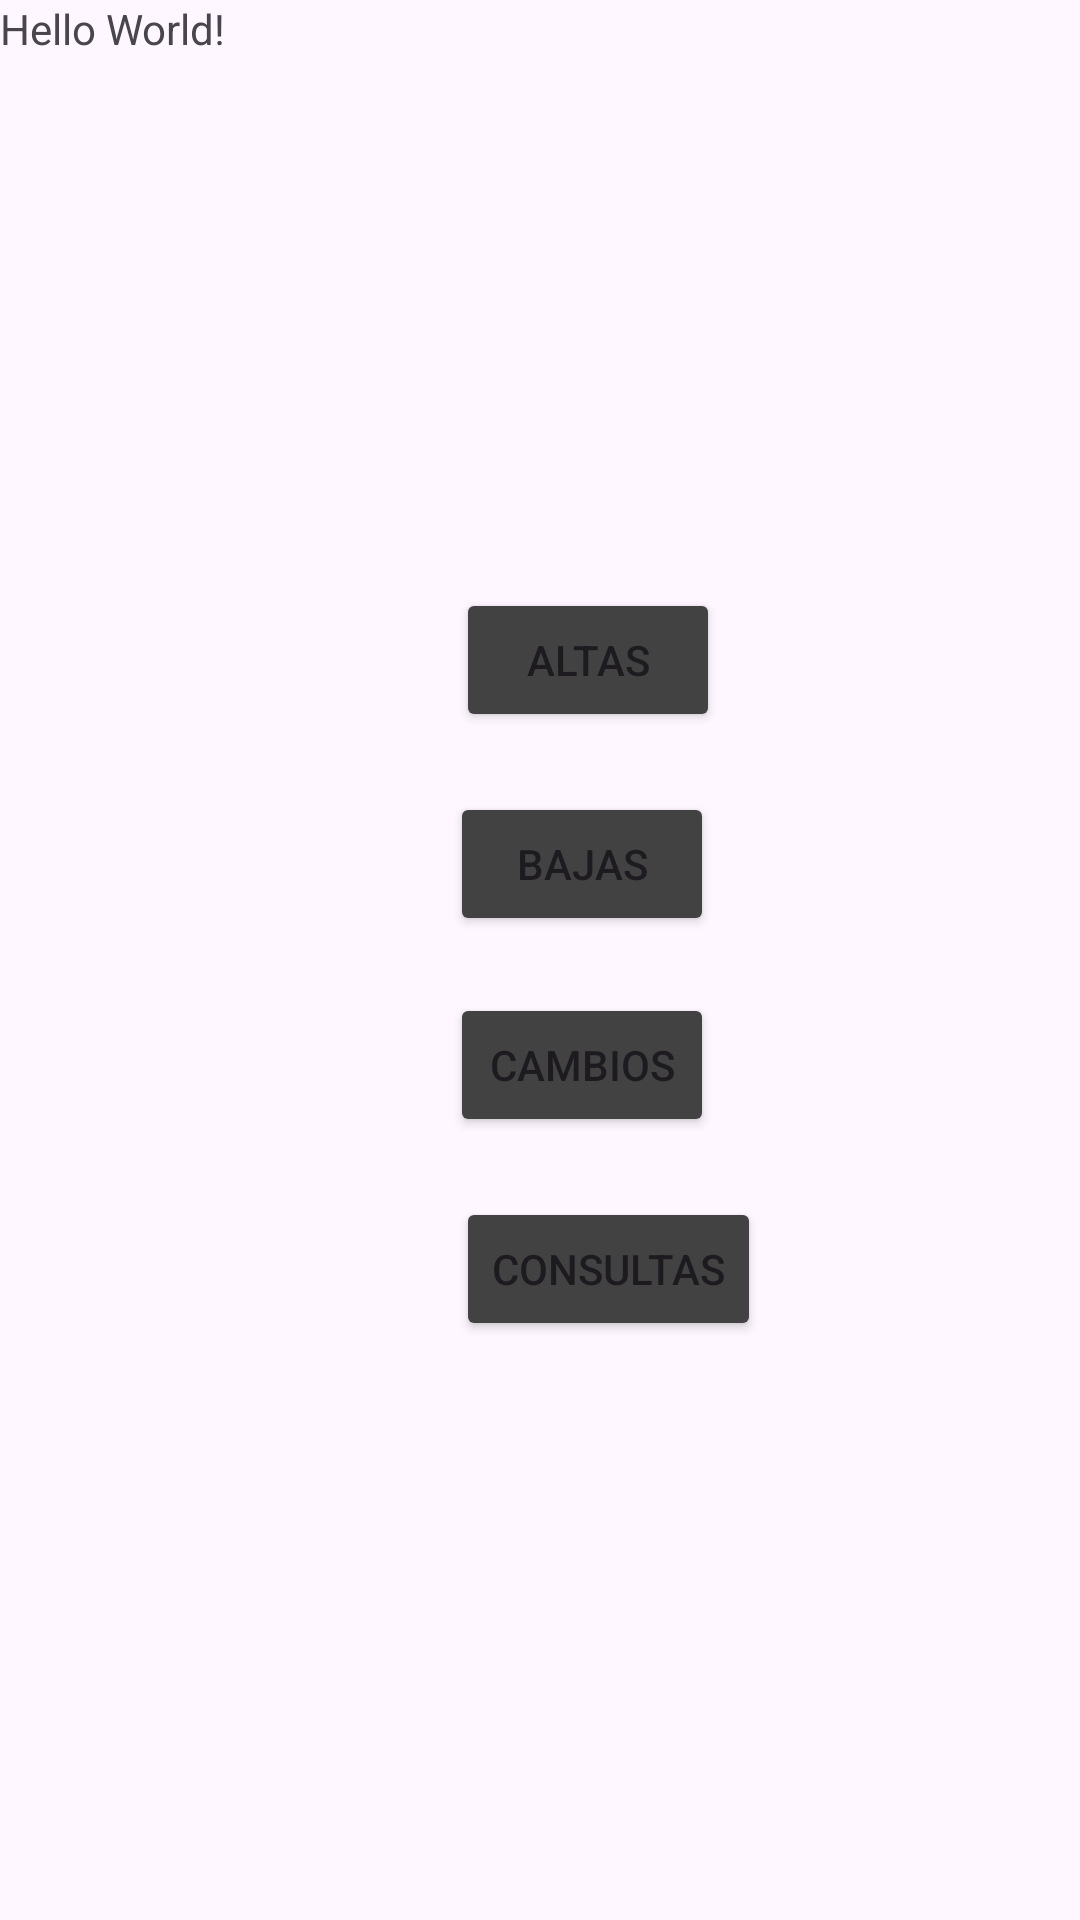

This screen was rendered from an Android layout file. Write that file and the resources it references.
<!-- AndroidManifest.xml: application theme Theme.CRUDJAVIERCIN -->
<!-- res/layout/activity_main.xml -->
<?xml version="1.0" encoding="utf-8"?>
<AbsoluteLayout xmlns:android="http://schemas.android.com/apk/res/android"
    xmlns:app="http://schemas.android.com/apk/res-auto"
    xmlns:tools="http://schemas.android.com/tools"
    android:layout_width="match_parent"
    android:layout_height="match_parent"
    tools:context=".MainActivity">

    <TextView
        android:layout_width="wrap_content"
        android:layout_height="wrap_content"
        android:text="Hello World!"
        app:layout_constraintBottom_toBottomOf="parent"
        app:layout_constraintEnd_toEndOf="parent"
        app:layout_constraintStart_toStartOf="parent"
        app:layout_constraintTop_toTopOf="parent" />

    <Button
        android:id="@+id/altas"
        android:layout_width="wrap_content"
        android:layout_height="wrap_content"
        android:layout_x="152dp"
        android:layout_y="196dp"
        android:text="Altas"
        android:backgroundTint="@color/cardview_dark_background"/>

    <Button
        android:id="@+id/bajas"
        android:layout_width="wrap_content"
        android:layout_height="wrap_content"
        android:layout_x="150dp"
        android:layout_y="264dp"
        android:text="Bajas"
        android:backgroundTint="@color/cardview_dark_background"/>

    <Button
        android:id="@+id/cambios"
        android:layout_width="wrap_content"
        android:layout_height="wrap_content"
        android:layout_x="150dp"
        android:layout_y="331dp"
        android:text="Cambios"
        android:backgroundTint="@color/cardview_dark_background"/>

    <Button
        android:id="@+id/consul"
        android:layout_width="wrap_content"
        android:layout_height="wrap_content"
        android:layout_x="152dp"
        android:layout_y="399dp"
        android:text="Consultas"
        android:backgroundTint="@color/cardview_dark_background"/>

</AbsoluteLayout>
<!-- resources referenced by this layout -->
<resources>
  <style name="Theme.CRUDJAVIERCIN" parent="Base.Theme.CRUDJAVIERCIN" />
  <style name="Base.Theme.CRUDJAVIERCIN" parent="Theme.Material3.DayNight.NoActionBar">
          
          
      </style>
</resources>
